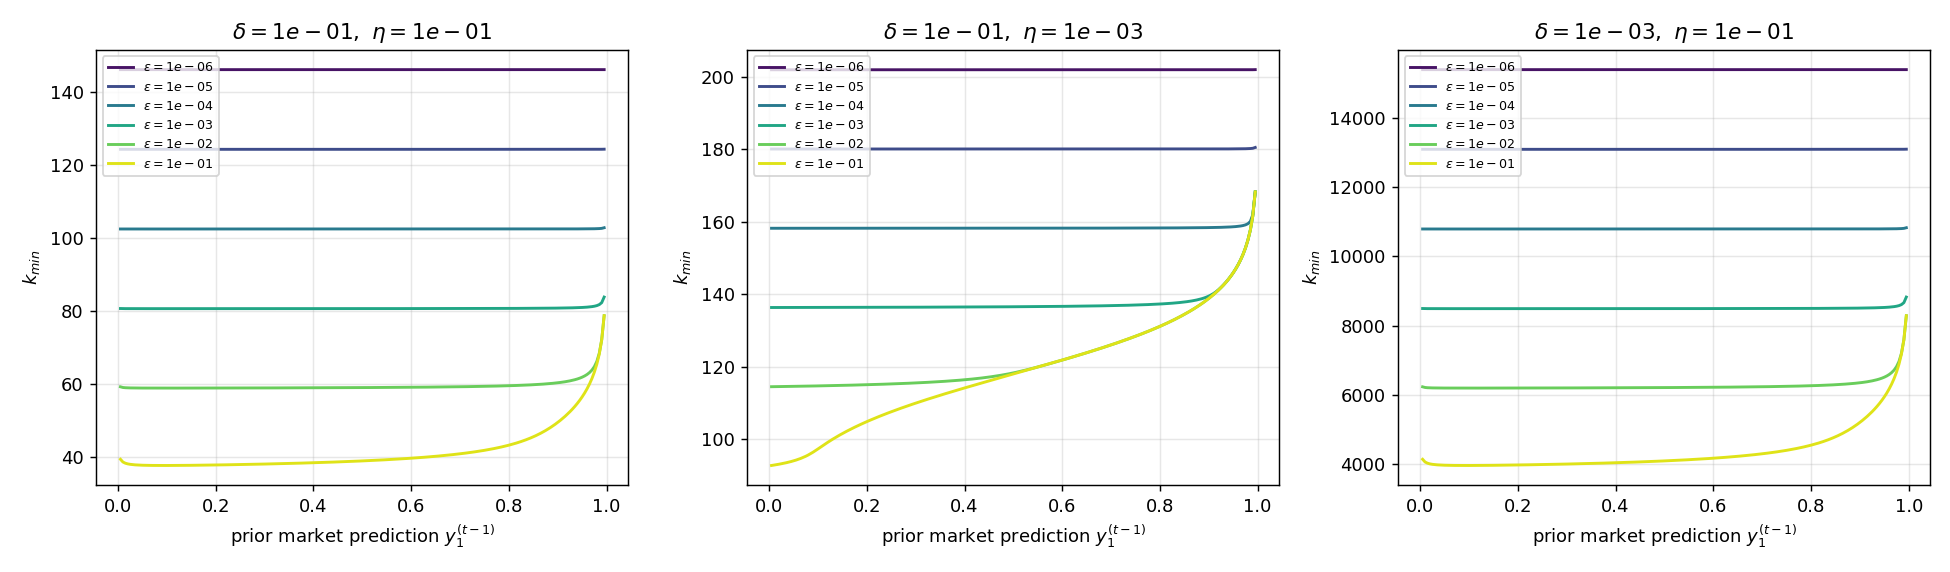

The table this chart was drawn from, first rows:
delta, eta, epsilon, y1, k_min
0.1, 0.1, 1e-06, 0.005, 146.2
0.1, 0.1, 1e-06, 0.01, 146.2
0.1, 0.1, 1e-06, 0.015, 146.2
0.1, 0.1, 1e-06, 0.02, 146.2
0.1, 0.1, 1e-06, 0.025, 146.2
0.1, 0.1, 1e-06, 0.03, 146.2
0.1, 0.1, 1e-06, 0.035, 146.2
0.1, 0.1, 1e-06, 0.04, 146.2
0.1, 0.1, 1e-06, 0.045, 146.2
0.1, 0.1, 1e-06, 0.05, 146.2
0.1, 0.1, 1e-06, 0.055, 146.2
0.1, 0.1, 1e-06, 0.06, 146.2
0.1, 0.1, 1e-06, 0.065, 146.2
0.1, 0.1, 1e-06, 0.07, 146.2
0.1, 0.1, 1e-06, 0.075, 146.2
0.1, 0.1, 1e-06, 0.08, 146.2
0.1, 0.1, 1e-06, 0.085, 146.2
0.1, 0.1, 1e-06, 0.09, 146.2
0.1, 0.1, 1e-06, 0.095, 146.2
0.1, 0.1, 1e-06, 0.1, 146.2
0.1, 0.1, 1e-06, 0.105, 146.2
0.1, 0.1, 1e-06, 0.11, 146.2
0.1, 0.1, 1e-06, 0.115, 146.2
0.1, 0.1, 1e-06, 0.12, 146.2
0.1, 0.1, 1e-06, 0.125, 146.2
0.1, 0.1, 1e-06, 0.13, 146.2
0.1, 0.1, 1e-06, 0.135, 146.2
0.1, 0.1, 1e-06, 0.14, 146.2
0.1, 0.1, 1e-06, 0.145, 146.2
0.1, 0.1, 1e-06, 0.15, 146.2
0.1, 0.1, 1e-06, 0.155, 146.2
0.1, 0.1, 1e-06, 0.16, 146.2
0.1, 0.1, 1e-06, 0.165, 146.2
0.1, 0.1, 1e-06, 0.17, 146.2
0.1, 0.1, 1e-06, 0.175, 146.2
0.1, 0.1, 1e-06, 0.18, 146.2
0.1, 0.1, 1e-06, 0.185, 146.2
0.1, 0.1, 1e-06, 0.19, 146.2
0.1, 0.1, 1e-06, 0.195, 146.2
0.1, 0.1, 1e-06, 0.2, 146.2
0.1, 0.1, 1e-06, 0.205, 146.2
0.1, 0.1, 1e-06, 0.21, 146.2
0.1, 0.1, 1e-06, 0.215, 146.2
0.1, 0.1, 1e-06, 0.22, 146.2
0.1, 0.1, 1e-06, 0.225, 146.2
0.1, 0.1, 1e-06, 0.23, 146.2
0.1, 0.1, 1e-06, 0.235, 146.2
0.1, 0.1, 1e-06, 0.24, 146.2
0.1, 0.1, 1e-06, 0.245, 146.2
0.1, 0.1, 1e-06, 0.25, 146.2
0.1, 0.1, 1e-06, 0.255, 146.2
0.1, 0.1, 1e-06, 0.26, 146.2
0.1, 0.1, 1e-06, 0.265, 146.2
0.1, 0.1, 1e-06, 0.27, 146.2
0.1, 0.1, 1e-06, 0.275, 146.2
0.1, 0.1, 1e-06, 0.28, 146.2
0.1, 0.1, 1e-06, 0.285, 146.2
0.1, 0.1, 1e-06, 0.29, 146.2
0.1, 0.1, 1e-06, 0.295, 146.2
0.1, 0.1, 1e-06, 0.3, 146.2
... 3,522 more rows
